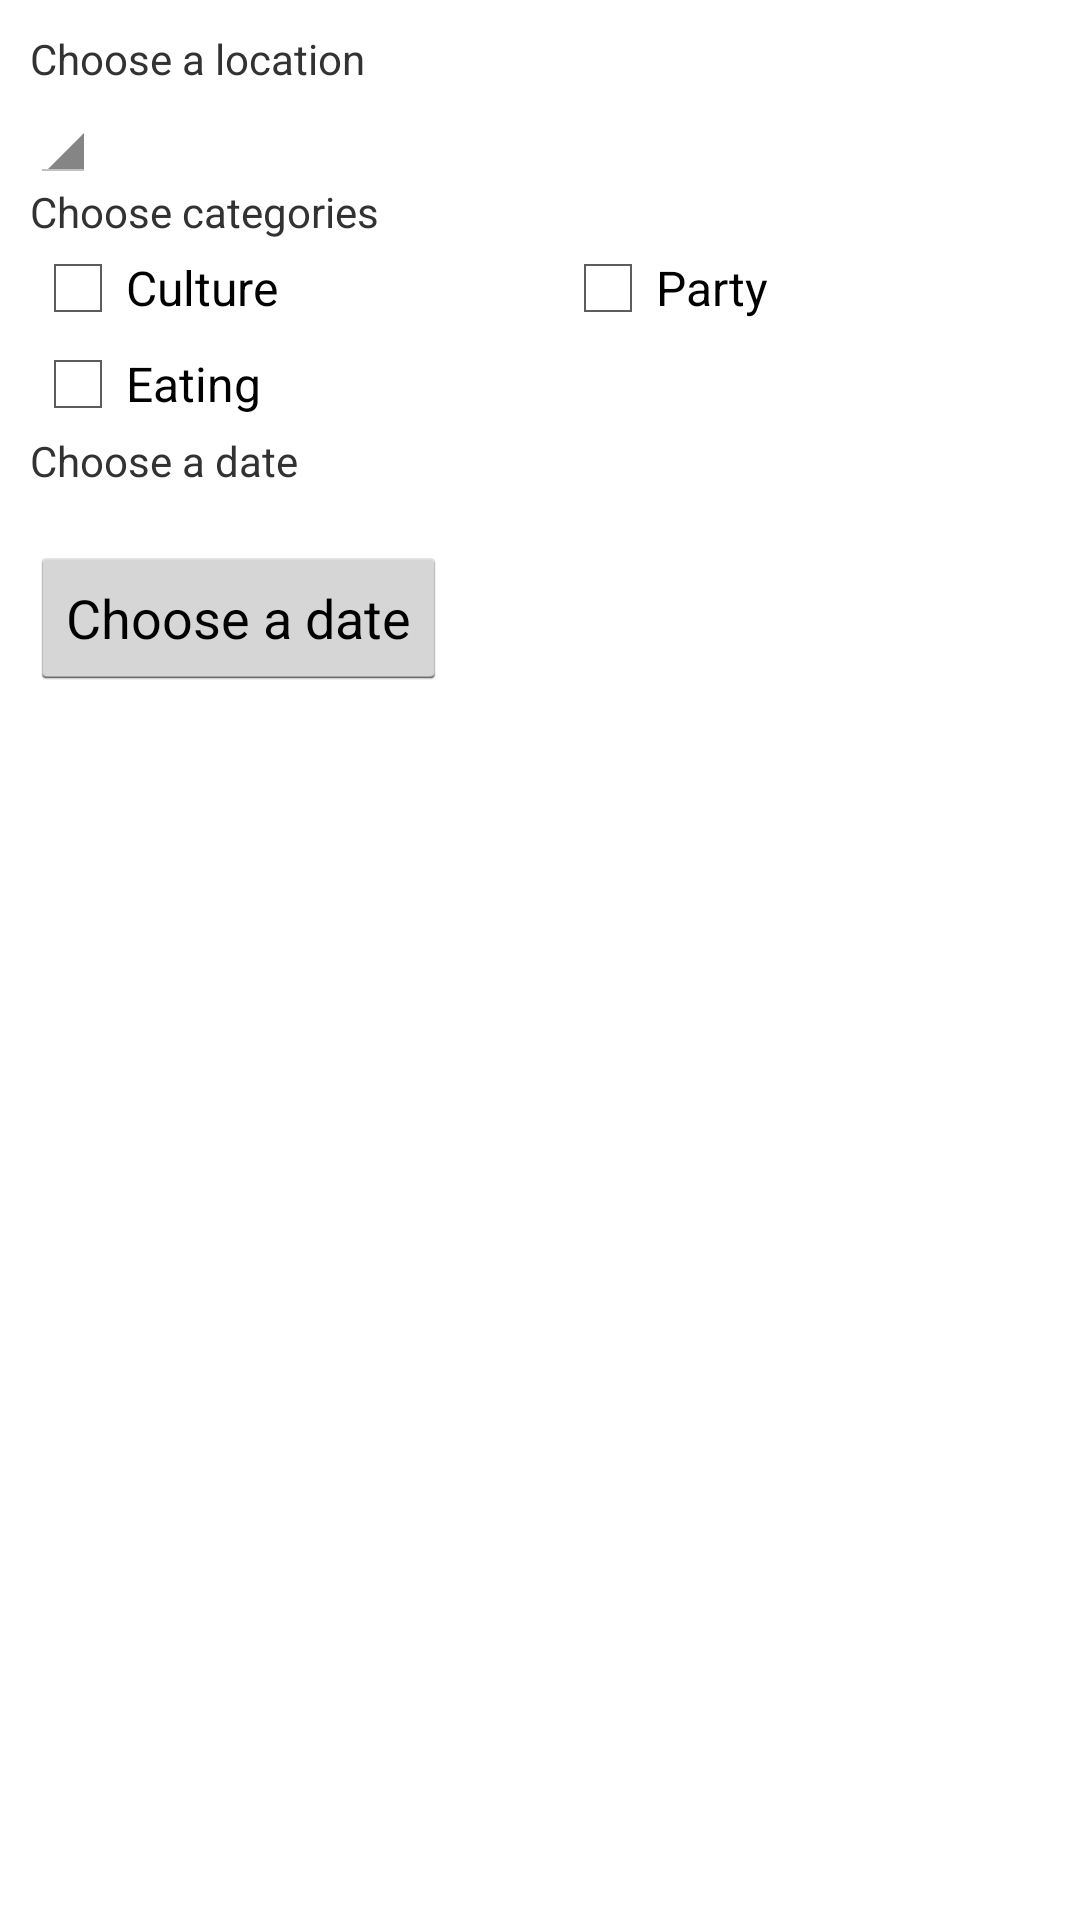

Produce the Android XML layout that renders to this screen, including the resource entries it uses.
<!-- AndroidManifest.xml: application theme AppTheme.Light -->
<!-- res/layout/filter_welcome.xml -->
<?xml version="1.0" encoding="UTF-8"?>

<ScrollView xmlns:android="http://schemas.android.com/apk/res/android"
    android:id="@+id/scroll_view_filter"
    android:layout_width="match_parent"
    android:layout_height="wrap_content"
    android:layout_weight="1" >

    <LinearLayout
        xmlns:android="http://schemas.android.com/apk/res/android"
        android:id="@+id/layout_root_filter"
        android:layout_width="fill_parent"
        android:layout_height="fill_parent"
        android:orientation="vertical"
        android:padding="10dp" >

        <TextView
            android:id="@+id/text_view_location"
            android:layout_width="wrap_content"
            android:layout_height="wrap_content"
            android:layout_weight="1"
            android:text="@string/text_view_location" />

        <Spinner
            android:id="@+id/spinner_location"
            android:layout_width="wrap_content"
            android:layout_height="wrap_content"
            android:layout_weight="1"
            android:prompt="@string/location_prompt" />

        <TextView
            android:id="@+id/text_view_category"
            android:layout_width="wrap_content"
            android:layout_height="wrap_content"
            android:layout_weight="1"
            android:text="@string/text_view_category" />

        <LinearLayout
            android:layout_width="match_parent"
            android:layout_height="wrap_content"
            android:layout_weight="1" >

            <CheckBox
                android:id="@+id/checkbox_category_culture"
                android:layout_width="wrap_content"
                android:layout_height="wrap_content"
                android:layout_weight="1"
                android:text="@string/checkbox_category_culture" />

            <CheckBox
                android:id="@+id/checkbox_category_party"
                android:layout_width="wrap_content"
                android:layout_height="wrap_content"
                android:layout_weight="1"
                android:text="@string/checkbox_category_party" />
        </LinearLayout>

        <CheckBox
            android:id="@+id/checkbox_category_eat"
            android:layout_width="wrap_content"
            android:layout_height="wrap_content"
            android:layout_weight="1"
            android:text="@string/checkbox_category_eat" />

        <TextView
            android:id="@+id/text_view_date"
            android:layout_width="wrap_content"
            android:layout_height="wrap_content"
            android:layout_weight="1"
            android:text="@string/text_view_date" />

        <TextView
            android:id="@+id/text_view_date_display"
            android:layout_width="wrap_content"
            android:layout_height="wrap_content"
            android:text="@string/text_view_date_display" />

        <Button
            android:id="@+id/button_pick_date"
            android:layout_width="wrap_content"
            android:layout_height="wrap_content"
            android:text="@string/button_pick_date" />

    </LinearLayout>

</ScrollView>
<!-- resources referenced by this layout -->
<resources>
  <string name="button_pick_date">Choose a date</string>
  <string name="checkbox_category_culture">Culture</string>
  <string name="checkbox_category_eat">Eating</string>
  <string name="checkbox_category_party">Party</string>
  <string name="location_prompt">Choose a location</string>
  <string name="text_view_category">Choose categories</string>
  <string name="text_view_date">Choose a date</string>
  <string name="text_view_date_display" />
  <string name="text_view_location">Choose a location</string>
  <style name="AppTheme.Light" parent="@android:style/Theme.Holo.Light">
          <item name="android:actionBarStyle">@style/ActionBar.Light</item>
          <item name="android:windowActionBarOverlay">true</item>
          <item name="listDragShadowBackground">@android:color/background_light</item>
          <item name="menuIconCamera">@drawable/ic_menu_camera_holo_light</item>
          <item name="menuIconToggle">@drawable/ic_menu_toggle_holo_light</item>
          <item name="menuIconShare">@drawable/ic_menu_share_holo_light</item>
          <item name="menuIconAbout">@drawable/ic_menu_about_holo_light</item>
          <item name="menuIconEvent">@drawable/ic_menu_event_holo_light</item>
          <item name="menuIconFavorite">@drawable/ic_menu_favorite_holo_light</item>
          <item name="menuIconFilter">@drawable/ic_menu_location_place_holo_light</item>
          <item name="menuIconRefresh">@drawable/ic_menu_refresh_holo_light</item>
          <item name="menuIconSearch">@drawable/ic_menu_search_holo_light</item>
          <item name="menuIconSettings">@drawable/ic_menu_settings_holo_light</item>
          <item name="menuIconSortBySize">@drawable/ic_menu_sort_by_size_holo_light</item>
          <item name="menuIconViewAsGrid">@drawable/ic_menu_view_as_grid_holo_light</item>
          <item name="menuIconViewAsList">@drawable/ic_menu_view_as_list_holo_light</item>   
      </style>
  <style name="ActionBar.Light" parent="@style/ActionBar">
          <item name="android:background">@color/actionbar_background_light</item>
      </style>
  <style name="ActionBar" parent="@android:style/Widget.Holo.ActionBar" />
</resources>
